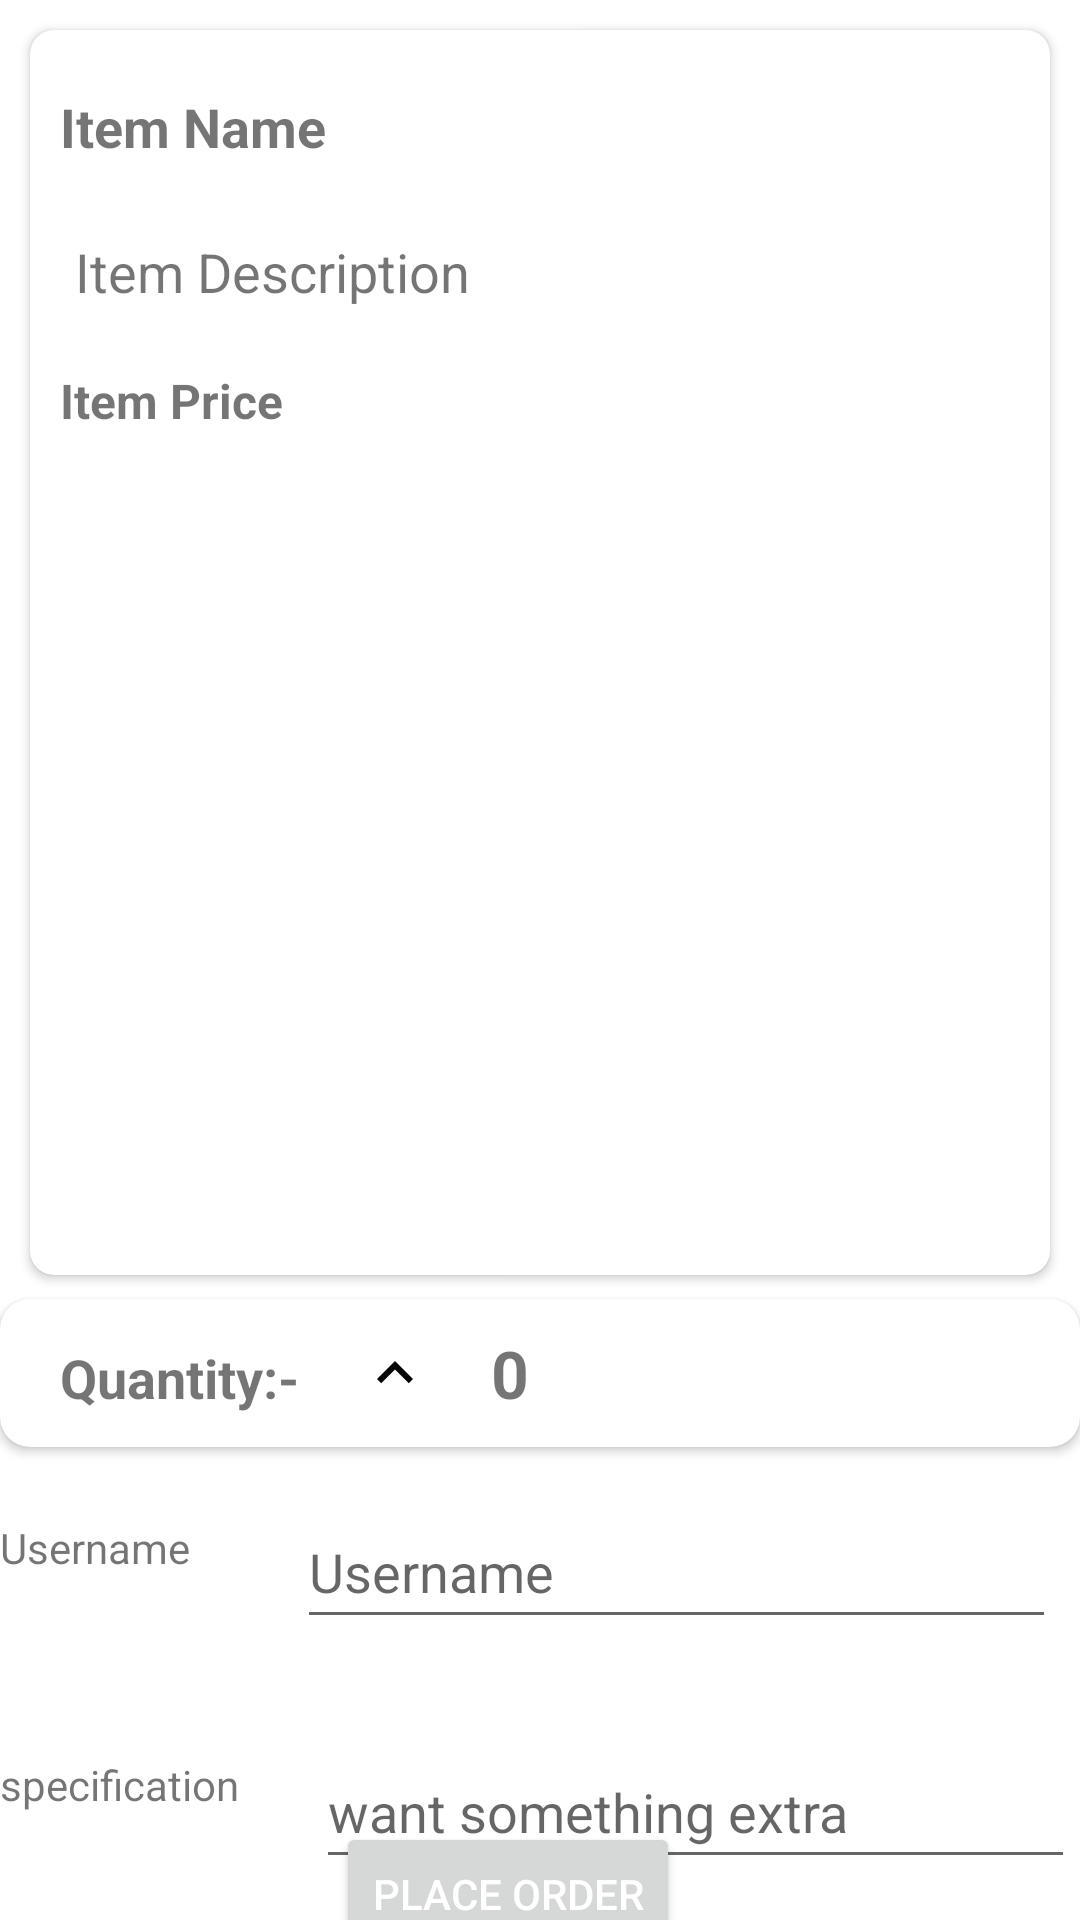

This screen was rendered from an Android layout file. Write that file and the resources it references.
<!-- AndroidManifest.xml: application theme Theme.Foodit -->
<!-- res/layout/activity_get_order.xml -->
<?xml version="1.0" encoding="utf-8"?>
<androidx.constraintlayout.widget.ConstraintLayout xmlns:android="http://schemas.android.com/apk/res/android"
    xmlns:app="http://schemas.android.com/apk/res-auto"
    xmlns:tools="http://schemas.android.com/tools"
    android:layout_width="match_parent"
    android:layout_height="match_parent"
    tools:context=".user.getOrder">


    <androidx.cardview.widget.CardView
        android:id="@+id/cardView"
        android:layout_width="match_parent"
        android:layout_height="wrap_content"
        android:layout_margin="10dp"
        android:layout_marginStart="10dp"
        android:layout_marginTop="16dp"
        android:layout_marginEnd="10dp"
        android:background="@android:color/transparent"
        android:orientation="vertical"
        android:padding="15dp"
        app:cardCornerRadius="8dp"
        app:layout_constraintEnd_toEndOf="parent"
        app:layout_constraintStart_toStartOf="parent"
        app:layout_constraintTop_toTopOf="parent">


        <LinearLayout
            android:layout_width="match_parent"
            android:layout_height="405dp"
            android:layout_marginTop="10dp"
            android:orientation="vertical">

            <ImageView
                android:id="@+id/orderItemImage"
                android:layout_width="match_parent"
                android:layout_height="wrap_content"
                android:adjustViewBounds="true"
                android:contentDescription="@string/image_description"
                android:cropToPadding="true"
                android:scaleType="fitXY"
                android:src="@drawable/fooditwallpp" />

            <TextView
                android:id="@+id/orderItemName"
                android:layout_width="wrap_content"
                android:layout_height="wrap_content"
                android:padding="10dp"
                android:text="@string/admin_item_text"
                android:textSize="18sp"
                android:textStyle="bold" />

            <TextView
                android:id="@+id/orderItemDescription"
                android:layout_width="match_parent"
                android:layout_height="wrap_content"
                android:layout_marginTop="4dp"
                android:padding="10dp"
                android:paddingStart="15dp"
                android:paddingTop="15dp"
                android:paddingEnd="15dp"
                android:text="@string/item_description"
                android:textSize="18sp" />

            <TextView
                android:id="@+id/orderItemPrice"
                android:layout_width="wrap_content"
                android:layout_height="wrap_content"
                android:padding="10dp"
                android:text="@string/item_price"
                android:textSize="16sp"
                android:textStyle="bold" />


        </LinearLayout>

    </androidx.cardview.widget.CardView>

    <androidx.cardview.widget.CardView
        android:id="@+id/cardView2"
        android:layout_width="match_parent"
        android:layout_height="wrap_content"
        android:layout_marginTop="8dp"
        android:elevation="10dp"
        app:cardCornerRadius="10dp"
        app:layout_constraintEnd_toEndOf="parent"
        app:layout_constraintStart_toStartOf="parent"
        app:layout_constraintTop_toBottomOf="@+id/cardView">

        <LinearLayout
            android:layout_width="match_parent"
            android:layout_height="wrap_content"
            android:orientation="horizontal">

            <TextView
                android:layout_width="wrap_content"
                android:layout_height="wrap_content"
                android:layout_marginStart="10dp"
                android:padding="10dp"
                android:text="Quantity:-"
                android:textSize="18sp"
                android:textStyle="bold" />

            <TextView
                android:id="@+id/order_up"
                android:layout_width="wrap_content"
                android:layout_height="match_parent"
                android:drawableLeft="@drawable/add_quantity"
                android:padding="10dp" />

            <TextView
                android:id="@+id/quantity"
                android:layout_width="wrap_content"
                android:layout_height="wrap_content"
                android:padding="10dp"
                android:text="0"
                android:textSize="22sp"
                android:textStyle="bold">

            </TextView>

            <TextView
                android:id="@+id/order_down"
                android:layout_width="wrap_content"
                android:layout_height="wrap_content"
                android:drawableRight="@drawable/subtract_quantity"
                android:padding="10dp" />


        </LinearLayout>


    </androidx.cardview.widget.CardView>

    <Button
        android:id="@+id/order_button"
        android:layout_width="wrap_content"
        android:layout_height="wrap_content"
        android:shadowColor="#565151"
        android:text="Place order"
        android:textColor="@color/bcColor"
        app:layout_constraintBottom_toBottomOf="parent"
        app:layout_constraintEnd_toEndOf="parent"
        app:layout_constraintHorizontal_bias="0.456"
        app:layout_constraintStart_toStartOf="parent"
        app:layout_constraintTop_toBottomOf="@+id/specification"
        app:layout_constraintVertical_bias="0.556" />

    <TextView
        android:id="@+id/textView3"
        android:layout_width="121dp"
        android:layout_height="43dp"
        android:layout_marginTop="24dp"
        android:text="Username"
        app:layout_constraintStart_toStartOf="parent"
        app:layout_constraintTop_toBottomOf="@+id/cardView2" />

    <EditText
        android:id="@+id/username_editText"
        android:layout_width="253dp"
        android:layout_height="48dp"
        android:layout_marginTop="16dp"
        android:layout_marginEnd="8dp"
        android:ems="10"
        android:hint="Username"
        android:inputType="textPersonName"
        app:layout_constraintEnd_toEndOf="parent"
        app:layout_constraintHorizontal_bias="1.0"
        app:layout_constraintStart_toEndOf="@+id/textView3"
        app:layout_constraintTop_toBottomOf="@+id/cardView2" />

    <EditText
        android:id="@+id/specification"
        android:layout_width="253dp"
        android:layout_height="48dp"
        android:layout_marginTop="96dp"
        android:layout_marginEnd="8dp"
        android:ems="10"
        android:hint="want something extra"
        android:inputType="textPersonName"
        app:layout_constraintEnd_toEndOf="parent"
        app:layout_constraintHorizontal_bias="0.724"
        app:layout_constraintStart_toEndOf="@+id/textView6"
        app:layout_constraintTop_toBottomOf="@+id/cardView2" />

    <TextView
        android:id="@+id/textView6"
        android:layout_width="121dp"
        android:layout_height="33dp"
        android:layout_marginTop="36dp"
        android:text="specification"
        app:layout_constraintStart_toStartOf="parent"
        app:layout_constraintTop_toBottomOf="@+id/textView3" />


</androidx.constraintlayout.widget.ConstraintLayout>
<!-- resources referenced by this layout -->
<resources>
  <color name="bcColor">#FFFFFFFF</color>
  <!-- drawable add_quantity (drawable) -->
  <vector android:height="24dp" android:tint="#050505"
      android:viewportHeight="24" android:viewportWidth="24"
      android:width="24dp" xmlns:android="http://schemas.android.com/apk/res/android">
      <path android:fillColor="@android:color/white" android:pathData="M12,8l-6,6 1.41,1.41L12,10.83l4.59,4.58L18,14z"/>
  </vector>
  <string name="admin_item_text">Item Name</string>
  <string name="image_description">Delicious Dosa</string>
  <string name="item_description">Item Description</string>
  <string name="item_price">Item Price</string>
  <style name="Theme.Foodit" parent="Theme.MaterialComponents.DayNight.DarkActionBar">
          
          <item name="colorPrimary">@color/purple_500</item>
          <item name="colorPrimaryVariant">@color/purple_700</item>
          <item name="colorOnPrimary">@color/black</item>
          
          <item name="colorSecondary">@color/teal_200</item>
          <item name="colorSecondaryVariant">@color/teal_700</item>
          <item name="colorOnSecondary">@color/black</item>
          
          <item name="android:statusBarColor">?attr/colorPrimaryVariant</item>
          
  
      </style>
  <color name="purple_500">#E10733</color>
  <color name="purple_700">#F7FB0606</color>
  <color name="black">#FF000000</color>
  <color name="teal_200">#F7E40438</color>
  <color name="teal_700">#DA091A</color>
</resources>
